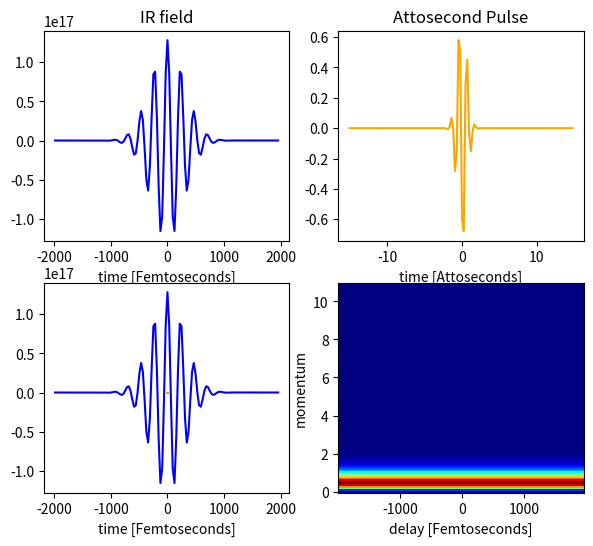
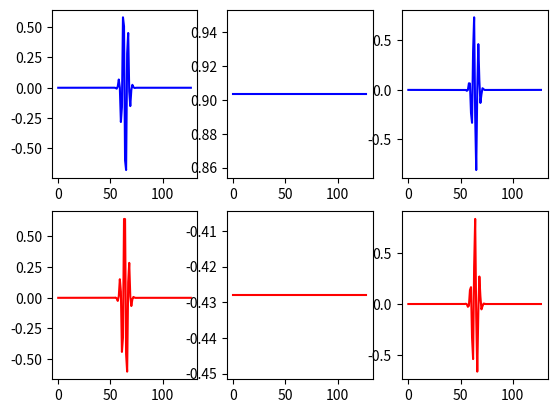
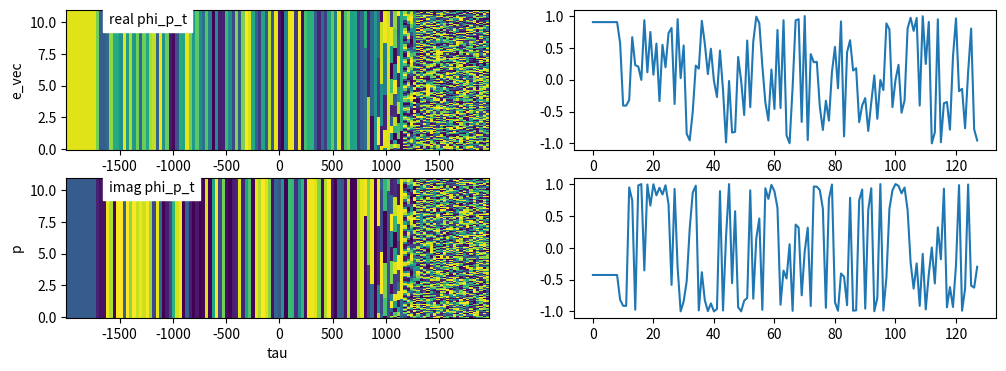
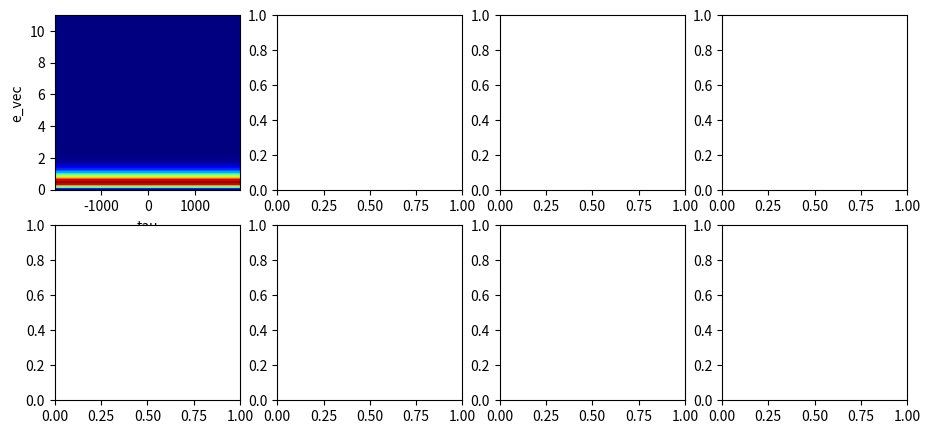

Write Python code to recreate these figures, in order.
import numpy as np
import matplotlib.pyplot as plt
from scipy import constants as sc

# SI units for defining parameters
W = 1
cm = 1e-2
um = 1e-6
fs = 1e-15
atts = 1e-18

class XUV_Field():

    def __init__(self, N):

        # define parameters in SI units
        self.N = N
        self.en0 = 150 * sc.eV # central energy
        self.den0 = 75 * sc.eV #energy fwhm
        self.f0 = self.en0/sc.h # carrier frequency
        self.T0 = 1/self.f0 # optical cycle
        self.t0 = 2 * sc.h * np.log(2) / (np.pi * self.den0) # pulse duration
        self.gdd = 1000 * atts**2 # gdd

        #discretize
        self.tmax = 30 * self.t0
        self.dt = self.tmax / N
        self.tmat = self.dt * np.arange(-N/2, N/2, 1)

        # discretize the streaking xuv field spectral matrix
        self.df = 1/(self.dt * N)
        self.fmat = self.df * np.arange(-N/2, N/2, 1)
        self.enmat = sc.h * self.fmat

        # convert to AU
        self.en0 = self.en0 / sc.physical_constants['atomic unit of energy'][0]
        self.den0 = self.den0 / sc.physical_constants['atomic unit of energy'][0]
        self.t0 = self.t0 / sc.physical_constants['atomic unit of time'][0]
        self.f0 = self.f0 * sc.physical_constants['atomic unit of time'][0]
        self.T0 = self.T0 / sc.physical_constants['atomic unit of time'][0]
        self.gdd = self.gdd / sc.physical_constants['atomic unit of time'][0]**2
        self.dt = self.dt / sc.physical_constants['atomic unit of time'][0]
        self.tmat = self.tmat / sc.physical_constants['atomic unit of time'][0]
        self.fmat = self.fmat * sc.physical_constants['atomic unit of time'][0]
        self.enmat = self.enmat / sc.physical_constants['atomic unit of energy'][0]

        # set up streaking xuv field in AU
        self.Et = np.exp(-2 * np.log(2) * (self.tmat/self.t0)**2 ) * np.exp(2j * np.pi * self.f0 * self.tmat)

        # add GDD to streaking XUV field
        self.Et = np.fft.fftshift(np.fft.ifft(np.fft.fftshift(np.fft.fftshift(np.fft.fft(np.fft.fftshift(self.Et))) * (np.exp(0.5j * self.gdd * (2 * np.pi)**2) * self.fmat))))


class IR_Field():

    def __init__(self, N):
        self.N = N
        # calculate parameters in SI units
        self.lam0 = 1.7 * um    # central wavelength
        self.f0 = sc.c/self.lam0    # carrier frequency
        self.T0 = 1/self.f0 # optical cycle
        self.t0 = 12 * fs # pulse duration
        self.ncyc = self.t0/self.T0
        self.I0 = 2e12 * W/cm**2

        # compute ponderomotive energy
        self.Up = (np.e**2 * self.I0) / (2 * sc.c * sc.epsilon_0 * sc.electron_mass * (2 * np.pi * self.f0)**2)

        # discretize time matrix
        self.tmax = 8 * self.t0
        self.dt = self.tmax / N
        self.tmat = self.dt * np.arange(-N/2, N/2, 1)

        # discretize spectral matrix
        self.df = 1/(self.dt * N)
        self.fmat = self.df * np.arange(-N/2, N/2, 1)
        self.enmat = sc.h * self.fmat

        # convert units to AU
        self.t0 = self.t0 / sc.physical_constants['atomic unit of time'][0]
        self.f0 = self.f0 * sc.physical_constants['atomic unit of time'][0]
        self.T0 = self.T0 / sc.physical_constants['atomic unit of time'][0]
        self.Up = self.Up / sc.physical_constants['atomic unit of energy'][0]
        self.dt = self.dt / sc.physical_constants['atomic unit of time'][0]
        self.tmat = self.tmat / sc.physical_constants['atomic unit of time'][0]
        self.fmat = self.fmat * sc.physical_constants['atomic unit of time'][0]
        self.enmat = self.enmat / sc.physical_constants['atomic unit of energy'][0]

        # calculate driving amplitude in AU
        self.E0 = np.sqrt(4 * self.Up * (2 * np.pi * self.f0)**2)

        # set up the driving IR field amplitude in AU
        self.Et = self.E0 * np.exp(-2 * np.log(2) * (self.tmat/self.t0)**2) * np.cos(2 * np.pi * self.f0 * self.tmat)


def plot_t_cut(indexes, axis, products, number, product, axis_p, tau, p, S):
    #index[p, tau, time]

    axis[0][number].plot(np.real(product[indexes[0], indexes[1], :]), color='blue')
    axis[0][number].plot(np.imag(product[indexes[0], indexes[1], :]), color='red')

    # integrate and list number
    integral = np.abs(xuv.dt * np.sum(product[indexes[0], indexes[1], :]))**2
    axis[0][number].text(0.1, 1.1, 'integral: {}'.format(integral), transform=axis[0][number].transAxes)

    axis[1][number].plot(products['E_xuv_m'][indexes[0], indexes[1], :], color='blue', alpha=0.5, label='E_xuv_m')
    axis[1][number].plot(np.real(products['phi_p_t_3d'][indexes[0], indexes[1], :]), color='orange', alpha=0.5, label='phi_p_t_3d')
    axis[1][number].plot(np.imag(products['phi_p_t_3d'][indexes[0], indexes[1], :]), color='orange', linestyle='dashed', alpha=0.5)
    axis[1][number].plot(np.real(products['e_ft'][indexes[0], indexes[1], :]), color='red', alpha=0.1, label='e_ft')
    axis[1][number].plot(np.imag(products['e_ft'][indexes[0], indexes[1], :]), color='red', linestyle='dashed', alpha=0.1)
    if number == 3:
        axis[1][number].legend(bbox_to_anchor=(1, 0.8))

    # label the plots with corresponding numbers in the streaking trace and time axes traces
    for vertplot in [0, 1]:
        text = axis[vertplot][number].text(0.1, 0.9, number, transform=axis[vertplot][number].transAxes)
        text.set_bbox(dict(facecolor='white', alpha=0.5, edgecolor='black'))

    text = axis_p.text(tau[indexes[1]], p[indexes[0]], number, backgroundcolor='white', alpha=0.5)
    text.set_bbox(dict(facecolor='white', alpha=0.5, edgecolor='black'))
    S[indexes[0], indexes[1]] = 0


def attosecond_streak(xuv, ir, plot):

    tau = ir.tmat

    # construct energy axis
    e_vec = (2 * xuv.en0)/xuv.N * np.arange(0, xuv.N, 1)

    tau_m, e_m, t_m = np.meshgrid(ir.tmat, e_vec, xuv.tmat)

    E_xuv_m = np.ones_like(t_m) * xuv.Et.reshape(1, 1, -1)

     # construct 2-d grid for delay and momentum from IR pulse
    e_vec_2d, tau_m_2d= np.meshgrid(e_vec, ir.tmat)
    E_ir_m = np.ones_like(tau_m_2d) * ir.Et.reshape(-1, 1)

    # construct A integrals
    A_tau = -1*ir.dt*np.cumsum(E_ir_m, 0)
    A_tau_reverse_int = ir.dt * np.flip(np.cumsum(np.flip(A_tau, 0), 0), 0)
    A_tau_reverse_int_square = ir.dt * np.flip(np.cumsum(np.flip(A_tau**2, 0), 0), 0)

    # construct 3d exp(-i phi(p, t))
    phi_p_t = np.sqrt(2 * e_vec_2d) * A_tau_reverse_int + 0.5 * A_tau_reverse_int_square

    phi_p_t_exp = np.exp(-1j * phi_p_t)

    phi_p_t_3d = np.array([phi_p_t_exp]).swapaxes(0, 2) * np.ones_like(t_m)


    # construct exp(i (p^2/2 + I_p)t)
    # e_ft = np.exp(1j * ((p_m**2)/2) * t_m)
    e_ft = np.exp(1j * e_m * t_m)

    product = E_xuv_m * phi_p_t_3d * e_ft
    # product = E_xuv_m * e_ft

    fig, ax = plt.subplots(2, 3)

    ax[0][0].plot(np.real((E_xuv_m * e_ft)[0, 0, :]), color='blue')
    ax[0][1].plot(np.real(phi_p_t_3d[0, 0, :]), color='blue')
    ax[0][2].plot(np.real(product[0, 0, :]), color='blue')

    ax[1][0].plot(np.imag((E_xuv_m * e_ft)[0, 0, :]), color='red')
    ax[1][1].plot(np.imag(phi_p_t_3d[0, 0, :]), color='red')
    ax[1][2].plot(np.imag(product[0, 0, :]), color='red')

    integrated = xuv.dt * np.sum(product, 2)
    S = np.abs(integrated)**2

    if plot:
        fig, ax = plt.subplots(2, 2, figsize=(12, 4))

        print('imag average: ', np.average(np.imag(phi_p_t_exp)))
        print('real average: ', np.average(np.real(phi_p_t_exp)))

        ax[1][0].set_xlabel('tau')
        ax[1][0].set_ylabel('p')
        ax[1][0].text(0.1, 0.9, 'imag phi_p_t', transform=ax[1][0].transAxes, backgroundcolor='white')

        ax[0][1].plot(np.real(phi_p_t_exp[:, 50]))
        ax[1][1].plot(np.imag(phi_p_t_exp[:, 50]))
        # phi_p_t_exp[50, :] = 0


        ax[0][0].pcolormesh(ir.tmat, e_vec, np.transpose(np.real(phi_p_t_exp)))
        ax[0][0].set_xlabel('tau')
        ax[0][0].set_ylabel('e_vec')
        ax[0][0].text(0.1, 0.9, 'real phi_p_t', transform=ax[0][0].transAxes, backgroundcolor='white')
        ax[1][0].pcolormesh(ir.tmat, e_vec, np.transpose(np.imag(phi_p_t_exp)))





        fig, ax = plt.subplots(2, 4, figsize=(11, 5))
        products = {'E_xuv_m': E_xuv_m, 'phi_p_t_3d': phi_p_t_3d,
                    'e_ft': e_ft}

        # plot_t_cut(indexes=(50, 50), axis=ax, products=products, number=1, product=product, axis_p=ax[0][0],
        #            tau=tau, p=p, S=S)
        #
        # plot_t_cut(indexes=(50, 100), axis=ax, products=products, number=2, product=product, axis_p=ax[0][0],
        #            tau=tau, p=p, S=S)
        #
        # plot_t_cut(indexes=(50, 120), axis=ax, products=products, number=3, product=product, axis_p=ax[0][0],
        #            tau=tau, p=p, S=S)

        ax[0][0].set_ylabel('e_vec')
        ax[0][0].set_xlabel('tau')
        ax[0][0].pcolormesh(ir.tmat, e_vec, S, cmap='jet')

    return ir.tmat, e_vec, S






xuv = XUV_Field(N=128)
ir = IR_Field(N=128)





fig, ax = plt.subplots(2, 2, figsize=(6, 6))
plt.subplots_adjust(left=0.07, right=0.97)
ax[0][0].plot(ir.tmat, ir.Et, color='blue')
ax[0][0].set_xlabel('time [Femtoseconds]')
ax[0][0].set_title('IR field')
# ax[0][0].text(0.6, 0.8, 'FWHM:'+ str(ir.fwhm/1e-15) +'[fs]\n$\omega_0$: '+ str(ir.w0/1e15) + r'$\cdot 10^{15} \frac{rad}{s}$',
#               transform=ax[0][0].transAxes, backgroundcolor='white')

ax[0][1].plot(xuv.tmat, xuv.Et, color='orange')
ax[0][1].set_xlabel('time [Attoseconds]')
ax[0][1].set_title('Attosecond Pulse')
# ax[0][1].text(0.6, 0.8, 'FWHM:'+ str(xuv.fwhm/1e-18) +'[As]\n$\omega_0$: '+ str(xuv.w0/1e18) + r'$\cdot 10^{18} \frac{rad}{s}$',
#               transform=ax[0][1].transAxes, backgroundcolor='white')

ax[1][0].plot(ir.tmat, ir.Et, color='blue')
ax[1][0].plot(xuv.tmat, xuv.Et, color='orange')
ax[1][0].set_xlabel('time [Femtoseconds]')

tau, p, S = attosecond_streak(xuv=xuv, ir=ir, plot=True)
ax[1][1].pcolormesh(tau, p, S, cmap='jet')
ax[1][1].set_xlabel('delay [Femtoseconds]')
ax[1][1].set_ylabel('momentum')


plt.show()